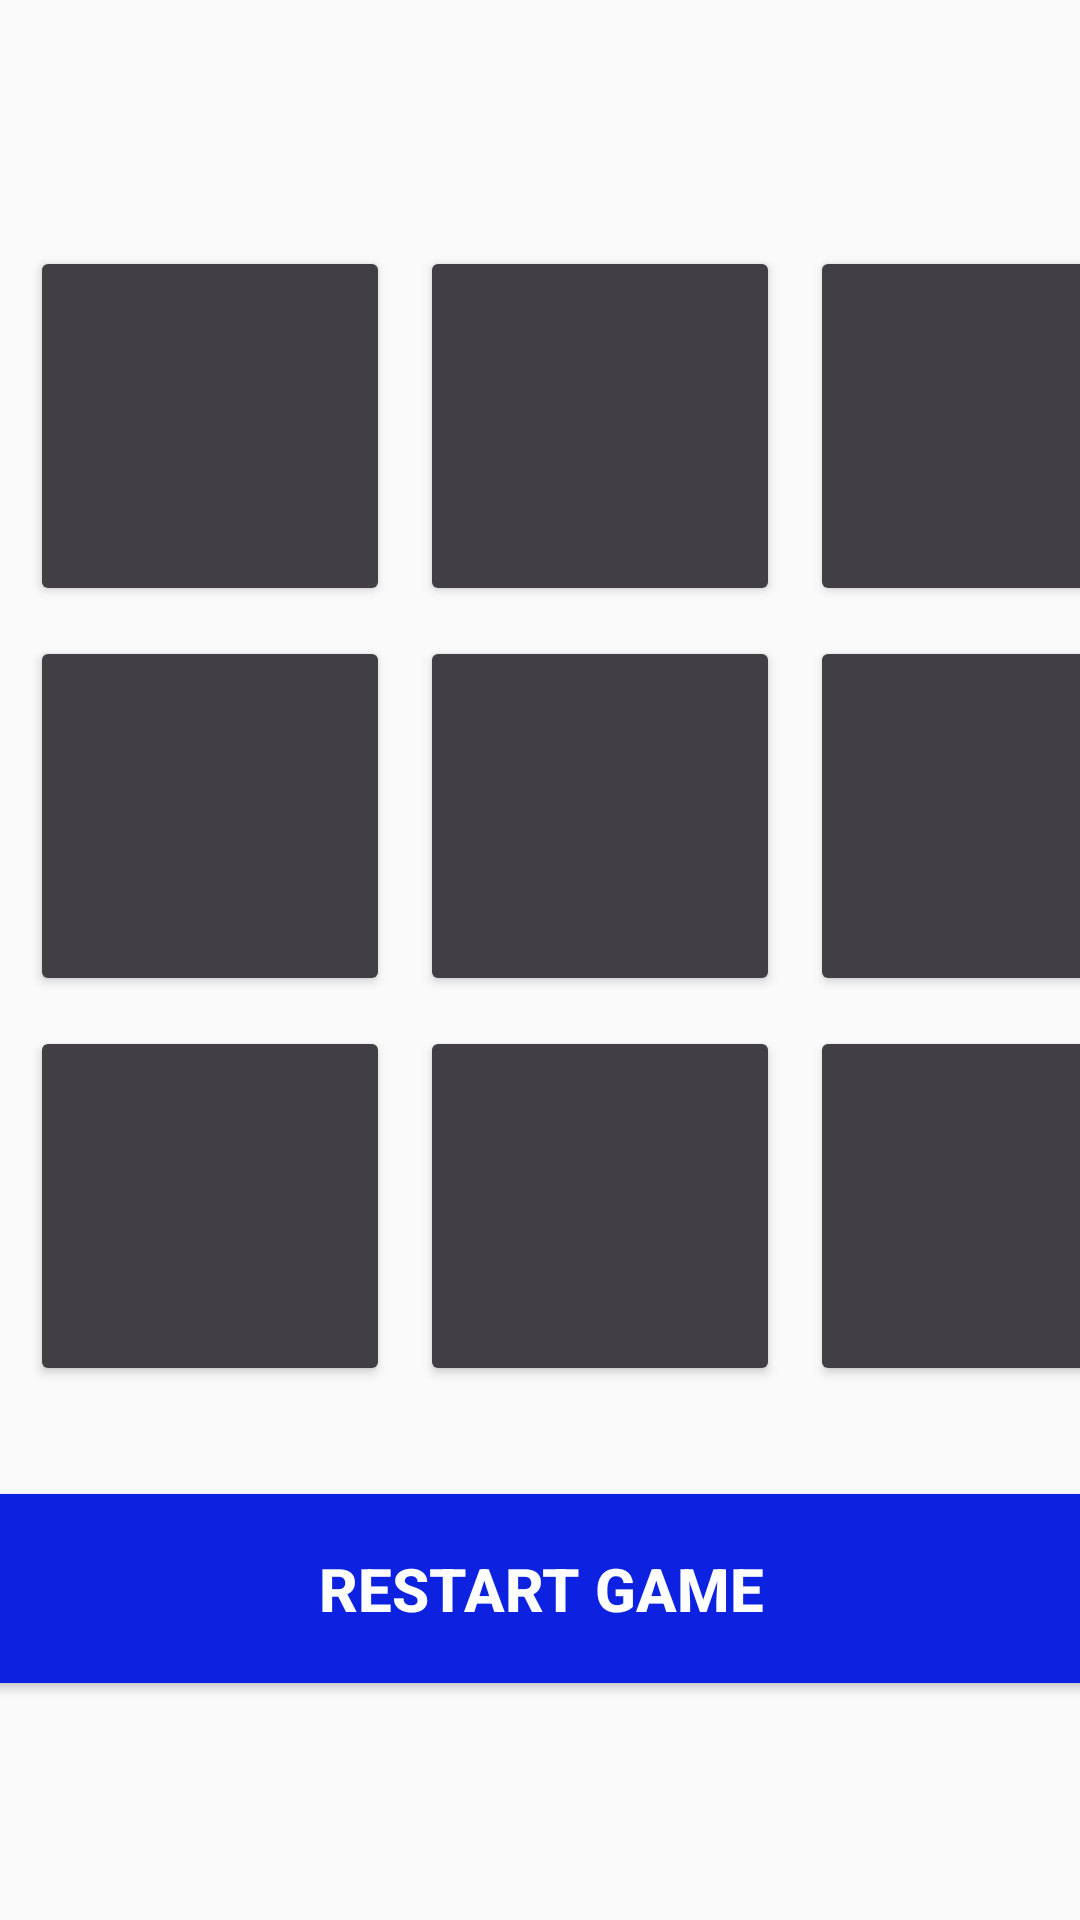

Produce the Android XML layout that renders to this screen, including the resource entries it uses.
<!-- AndroidManifest.xml: application theme AppTheme -->
<!-- res/layout/activity_game.xml -->
<?xml version="1.0" encoding="utf-8"?>

<androidx.constraintlayout.widget.ConstraintLayout
    xmlns:android="http://schemas.android.com/apk/res/android"
    xmlns:app="http://schemas.android.com/apk/res-auto"
    xmlns:tools="http://schemas.android.com/tools"
    android:layout_width="match_parent"
    android:layout_height="match_parent"
    tools:context=".GameActivity">

    <Button
        android:id="@+id/button1"
        android:layout_width="120dp"
        android:layout_height="120dp"
        android:layout_marginStart="10dp"
        android:layout_marginTop="25dp"
        android:backgroundTint="#413F43"
        android:onClick="onClickBtn"
        android:tag="1"
        android:textColor="#ffffff"
        android:textSize="60sp"
        android:textStyle="bold"
        app:layout_constraintStart_toStartOf="parent"
        app:layout_constraintTop_toBottomOf="@+id/textView" />

    <Button
        android:id="@+id/button2"
        android:layout_width="120dp"
        android:layout_height="120dp"
        android:layout_marginStart="10dp"
        android:backgroundTint="#413F43"
        android:onClick="onClickBtn"
        android:tag="2"
        android:textColor="#ffffff"
        android:textSize="60sp"
        android:textStyle="bold"
        app:layout_constraintLeft_toRightOf="@+id/button1"
        app:layout_constraintTop_toTopOf="@+id/button1" />

    <Button
        android:id="@+id/button3"
        android:layout_width="120dp"
        android:layout_height="120dp"
        android:layout_marginStart="10dp"
        android:backgroundTint="#413F43"
        android:onClick="onClickBtn"
        android:tag="3"
        android:textColor="#ffffff"
        android:textSize="60sp"
        app:layout_constraintStart_toEndOf="@+id/button2"
        app:layout_constraintTop_toTopOf="@+id/button2" />

    <Button
        android:id="@+id/button4"
        android:layout_width="120dp"
        android:layout_height="120dp"
        android:layout_marginTop="10dp"
        android:backgroundTint="#413F43"
        android:onClick="onClickBtn"
        android:tag="4"
        android:textColor="#ffffff"
        android:textSize="60sp"
        android:textStyle="bold"
        app:layout_constraintLeft_toLeftOf="@+id/button1"
        app:layout_constraintTop_toBottomOf="@+id/button1" />

    <Button
        android:id="@+id/button5"
        android:layout_width="120dp"
        android:layout_height="120dp"
        android:layout_marginStart="10dp"
        android:backgroundTint="#413F43"
        android:onClick="onClickBtn"
        android:tag="5"
        android:textColor="#ffffff"
        android:textSize="60sp"
        android:textStyle="bold"
        app:layout_constraintLeft_toRightOf="@+id/button4"
        app:layout_constraintTop_toTopOf="@+id/button4" />

    <Button
        android:id="@+id/button6"
        android:layout_width="120dp"
        android:layout_height="120dp"
        android:layout_marginStart="10dp"
        android:backgroundTint="#413F43"
        android:onClick="onClickBtn"
        android:tag="6"
        android:textColor="#ffffff"
        android:textSize="60sp"
        android:textStyle="bold"
        app:layout_constraintLeft_toRightOf="@+id/button5"
        app:layout_constraintTop_toTopOf="@+id/button5" />

    <Button
        android:id="@+id/button7"
        android:layout_width="120dp"
        android:layout_height="120dp"
        android:layout_marginStart="10dp"
        android:layout_marginTop="10dp"
        android:backgroundTint="#413F43"
        android:onClick="onClickBtn"
        android:tag="7"
        android:textColor="#ffffff"
        android:textSize="60sp"
        app:layout_constraintStart_toStartOf="parent"
        app:layout_constraintTop_toBottomOf="@+id/button4" />

    <Button
        android:id="@+id/button8"
        android:layout_width="120dp"
        android:layout_height="120dp"
        android:layout_marginStart="10dp"
        android:backgroundTint="#413F43"
        android:onClick="onClickBtn"
        android:tag="8"
        android:textColor="#ffffff"
        android:textSize="60sp"
        android:textStyle="bold"
        app:layout_constraintStart_toEndOf="@+id/button7"
        app:layout_constraintTop_toTopOf="@+id/button7" />

    <Button
        android:id="@+id/button9"
        android:layout_width="120dp"
        android:layout_height="120dp"
        android:layout_marginStart="10dp"
        android:backgroundTint="#413F43"
        android:onClick="onClickBtn"
        android:tag="9"
        android:textColor="#ffffff"
        android:textSize="60sp"
        app:layout_constraintStart_toEndOf="@+id/button8"
        app:layout_constraintTop_toTopOf="@+id/button8" />

    <TextView
        android:id="@+id/textView"
        android:layout_width="wrap_content"
        android:layout_height="wrap_content"
        android:layout_marginTop="30dp"
        android:textColor="#413F43"
        android:textSize="20sp"
        android:textStyle="bold"
        app:layout_constraintEnd_toEndOf="parent"
        app:layout_constraintStart_toStartOf="parent"
        app:layout_constraintTop_toTopOf="parent" />

    <Button
        android:id="@+id/restartButton"
        android:layout_width="400dp"
        android:layout_height="75dp"
        android:layout_marginTop="30dp"
        android:backgroundTint="#0D22E1"
        android:onClick="onClickResetBtn"
        android:text="@string/reset"
        android:textColor="#FFFFFF"
        android:textSize="20sp"
        android:textStyle="bold"
        app:layout_constraintEnd_toEndOf="parent"
        app:layout_constraintStart_toStartOf="parent"
        app:layout_constraintTop_toBottomOf="@+id/button8" />

</androidx.constraintlayout.widget.ConstraintLayout>
<!-- resources referenced by this layout -->
<resources>
  <string name="reset">Restart Game</string>
  <style name="AppTheme" parent="Theme.AppCompat.Light.DarkActionBar">
          
          <item name="colorPrimary">@color/primaryColor</item>
          <item name="colorPrimaryDark">@color/colorPrimaryDark</item>
          <item name="colorAccent">@color/colorAccent</item>
      </style>
  <color name="primaryColor">#6200EE</color>
  <color name="colorPrimaryDark">#3700B3</color>
  <color name="colorAccent">#03DAC5</color>
</resources>
